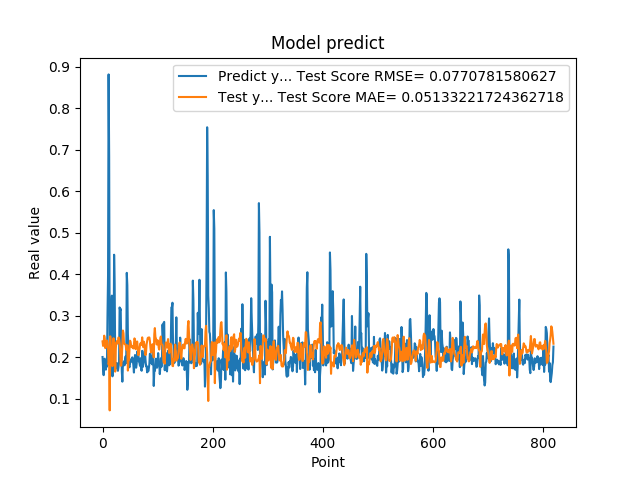

The table this chart was drawn from, first rows:
2.010090053081512174e-01, 2.385623975501549865e-01
1.742661595344543457e-01, 2.276361632625353848e-01
1.572303026914596558e-01, 2.314091589451705289e-01
1.941800117492676059e-01, 2.524210681799092804e-01
1.970258951187133512e-01, 2.451169115586583902e-01
1.859861761331558505e-01, 2.222493053417625708e-01
1.705197989940643033e-01, 2.264482646851738445e-01
1.844120919704437256e-01, 2.398875308106755422e-01
1.779371052980423251e-01, 2.409184256331878549e-01
3.004232645034790039e-01, 2.366812738818697970e-01
3.969086110591887873e-01, 2.211876307197671865e-01
8.820003867149353027e-01, 1.829952868233043206e-01
6.841114759445190430e-01, 1.896314691638812944e-01
2.116497457027435580e-01, 7.232545487030059284e-02
2.014262527227401733e-01, 2.508464886881563993e-01
2.061583995819092074e-01, 2.113521912852933671e-01
3.160260915756225586e-01, 2.140870869897185114e-01
3.489396274089813232e-01, 2.077770686225655083e-01
1.544443815946578979e-01, 1.789536478123826824e-01
1.959947794675827026e-01, 2.370977451453497864e-01
1.894801408052444180e-01, 2.462973030726103574e-01
4.474425017833709162e-01, 2.250844706580281407e-01
3.771362304687500555e-01, 2.337790488309409442e-01
1.889318972826004028e-01, 1.658188840408454934e-01
1.752775162458419522e-01, 2.204538719243094302e-01
1.822472065687180121e-01, 2.359593685601458490e-01
1.866402029991149902e-01, 2.392642240062848036e-01
1.715678423643112183e-01, 2.334923681416237462e-01
1.676391065120696744e-01, 2.390195736097496526e-01
1.773854047060013095e-01, 2.482207628266496491e-01
1.872433423995972235e-01, 2.456185561596256894e-01
3.204146027565002441e-01, 2.358488746372830736e-01
3.134283721446990967e-01, 2.178722800525864367e-01
3.171058297157288153e-01, 1.801314199313321651e-01
2.202603369951247891e-01, 1.804585642170657422e-01
1.659800857305526733e-01, 1.996557369041294661e-01
1.415748745203018188e-01, 2.304819026192044540e-01
1.852595061063766479e-01, 2.647821276263251922e-01
1.814238876104354858e-01, 2.581977899708065571e-01
1.905867606401443481e-01, 2.344863995812412061e-01
1.810430586338043213e-01, 2.321265781869417955e-01
1.954265981912612915e-01, 2.320996384533578760e-01
2.029463946819305142e-01, 2.302362065188794382e-01
1.862521618604660034e-01, 2.188524458269631434e-01
4.038094580173492432e-01, 2.236601582010601663e-01
3.743042349815369207e-01, 2.291692683972516575e-01
2.572054266929626465e-01, 1.682877654924405109e-01
2.253161966800689420e-01, 1.917132078052753985e-01
1.787700653076171875e-01, 1.935588003348102104e-01
1.761920750141143799e-01, 2.208095788034669660e-01
1.861467957496643066e-01, 2.403523737053596954e-01
1.954011768102645874e-01, 2.369966601794234462e-01
1.907722949981689176e-01, 2.273656305392680599e-01
1.898660957813262939e-01, 2.247081052317028982e-01
2.001174986362457275e-01, 2.274911154528703461e-01
1.922753006219863892e-01, 2.232128291450451718e-01
1.810636967420578003e-01, 2.216378214579021455e-01
1.635809391736984530e-01, 2.312977987622310827e-01
1.916799396276473999e-01, 2.459013498480727700e-01
2.058236002922058105e-01, 2.420587172758903727e-01
1.857409924268722812e-01, 2.197791824347611889e-01
... 759 more rows
